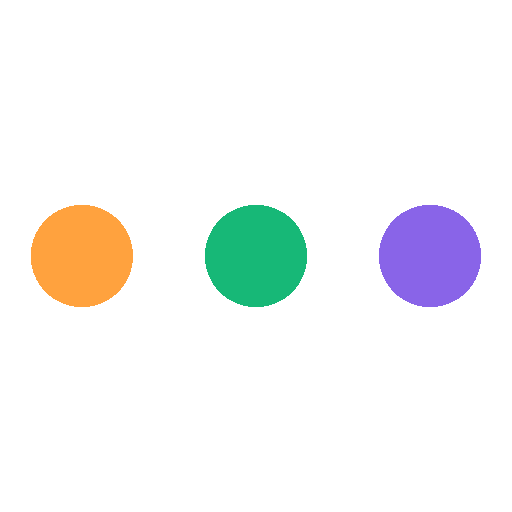
t = 0.00 s
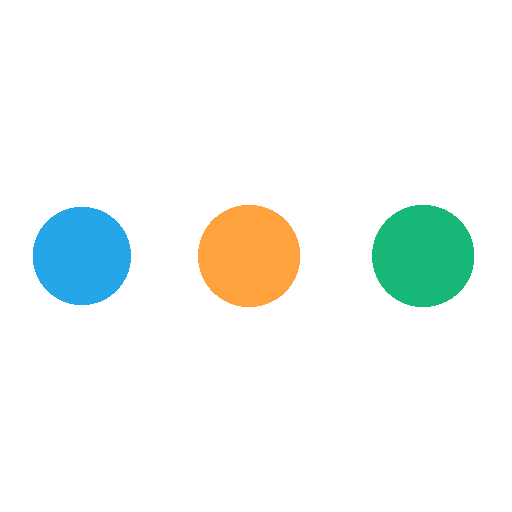
t = 0.19 s
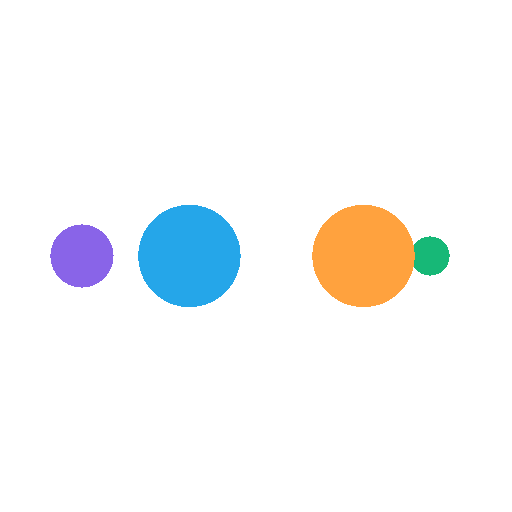
t = 0.31 s
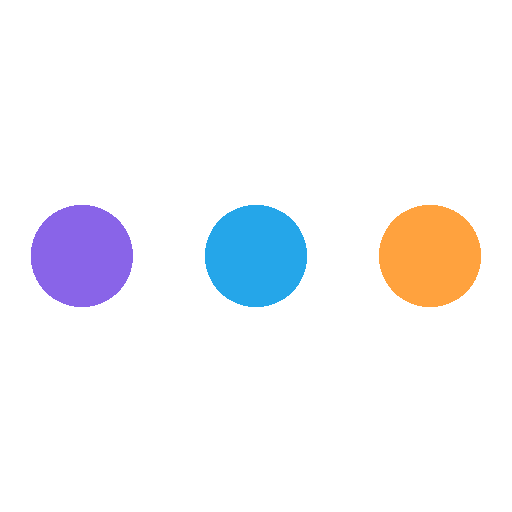
t = 0.50 s
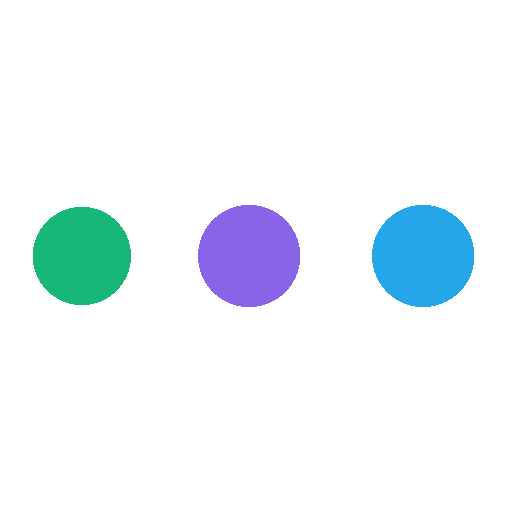
t = 0.69 s
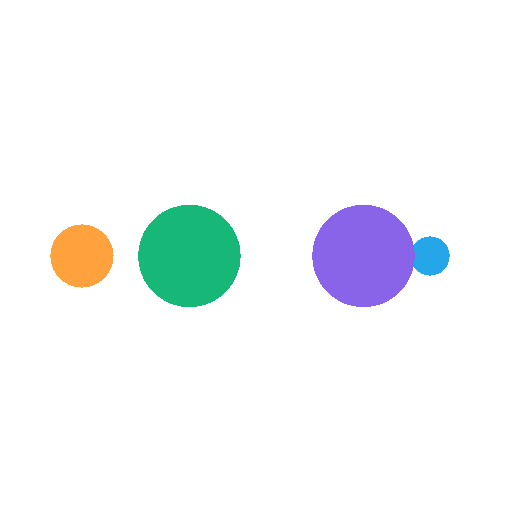
t = 0.81 s

The animated SVG that drew these frames (rendered in a browser with its animation timeline set to each time). Animation: 10 SMIL elements (animate=10); one cycle of 1.00 s, repeats indefinitely.

<?xml version="1.0" encoding="utf-8"?>
<svg xmlns="http://www.w3.org/2000/svg" xmlns:xlink="http://www.w3.org/1999/xlink" style="margin: auto; background: none; display: block; shape-rendering: crispedges;" width="200px" height="200px" viewBox="0 0 100 100" preserveAspectRatio="xMidYMid">
<circle cx="84" cy="50" r="10" fill="#8964e8">
    <animate attributeName="r" repeatCount="indefinite" dur="0.25s" calcMode="spline" keyTimes="0;1" values="10;0" keySplines="0 0.5 0.5 1" begin="0s"></animate>
    <animate attributeName="fill" repeatCount="indefinite" dur="1s" calcMode="discrete" keyTimes="0;0.25;0.5;0.75;1" values="#8964e8;#17b877;#ffa23e;#25a6e9;#8964e8" begin="0s"></animate>
</circle><circle cx="16" cy="50" r="10" fill="#8964e8">
  <animate attributeName="r" repeatCount="indefinite" dur="1s" calcMode="spline" keyTimes="0;0.25;0.5;0.75;1" values="0;0;10;10;10" keySplines="0 0.5 0.5 1;0 0.5 0.5 1;0 0.5 0.5 1;0 0.5 0.5 1" begin="0s"></animate>
  <animate attributeName="cx" repeatCount="indefinite" dur="1s" calcMode="spline" keyTimes="0;0.25;0.5;0.75;1" values="16;16;16;50;84" keySplines="0 0.5 0.5 1;0 0.5 0.5 1;0 0.5 0.5 1;0 0.5 0.5 1" begin="0s"></animate>
</circle><circle cx="50" cy="50" r="10" fill="#25a6e9">
  <animate attributeName="r" repeatCount="indefinite" dur="1s" calcMode="spline" keyTimes="0;0.25;0.5;0.75;1" values="0;0;10;10;10" keySplines="0 0.5 0.5 1;0 0.5 0.5 1;0 0.5 0.5 1;0 0.5 0.5 1" begin="-0.25s"></animate>
  <animate attributeName="cx" repeatCount="indefinite" dur="1s" calcMode="spline" keyTimes="0;0.25;0.5;0.75;1" values="16;16;16;50;84" keySplines="0 0.5 0.5 1;0 0.5 0.5 1;0 0.5 0.5 1;0 0.5 0.5 1" begin="-0.25s"></animate>
</circle><circle cx="84" cy="50" r="10" fill="#ffa23e">
  <animate attributeName="r" repeatCount="indefinite" dur="1s" calcMode="spline" keyTimes="0;0.25;0.5;0.75;1" values="0;0;10;10;10" keySplines="0 0.5 0.5 1;0 0.5 0.5 1;0 0.5 0.5 1;0 0.5 0.5 1" begin="-0.5s"></animate>
  <animate attributeName="cx" repeatCount="indefinite" dur="1s" calcMode="spline" keyTimes="0;0.25;0.5;0.75;1" values="16;16;16;50;84" keySplines="0 0.5 0.5 1;0 0.5 0.5 1;0 0.5 0.5 1;0 0.5 0.5 1" begin="-0.5s"></animate>
</circle><circle cx="16" cy="50" r="10" fill="#17b877">
  <animate attributeName="r" repeatCount="indefinite" dur="1s" calcMode="spline" keyTimes="0;0.25;0.5;0.75;1" values="0;0;10;10;10" keySplines="0 0.5 0.5 1;0 0.5 0.5 1;0 0.5 0.5 1;0 0.5 0.5 1" begin="-0.75s"></animate>
  <animate attributeName="cx" repeatCount="indefinite" dur="1s" calcMode="spline" keyTimes="0;0.25;0.5;0.75;1" values="16;16;16;50;84" keySplines="0 0.5 0.5 1;0 0.5 0.5 1;0 0.5 0.5 1;0 0.5 0.5 1" begin="-0.75s"></animate>
</circle>
<!-- [ldio] generated by https://loading.io/ --></svg>
